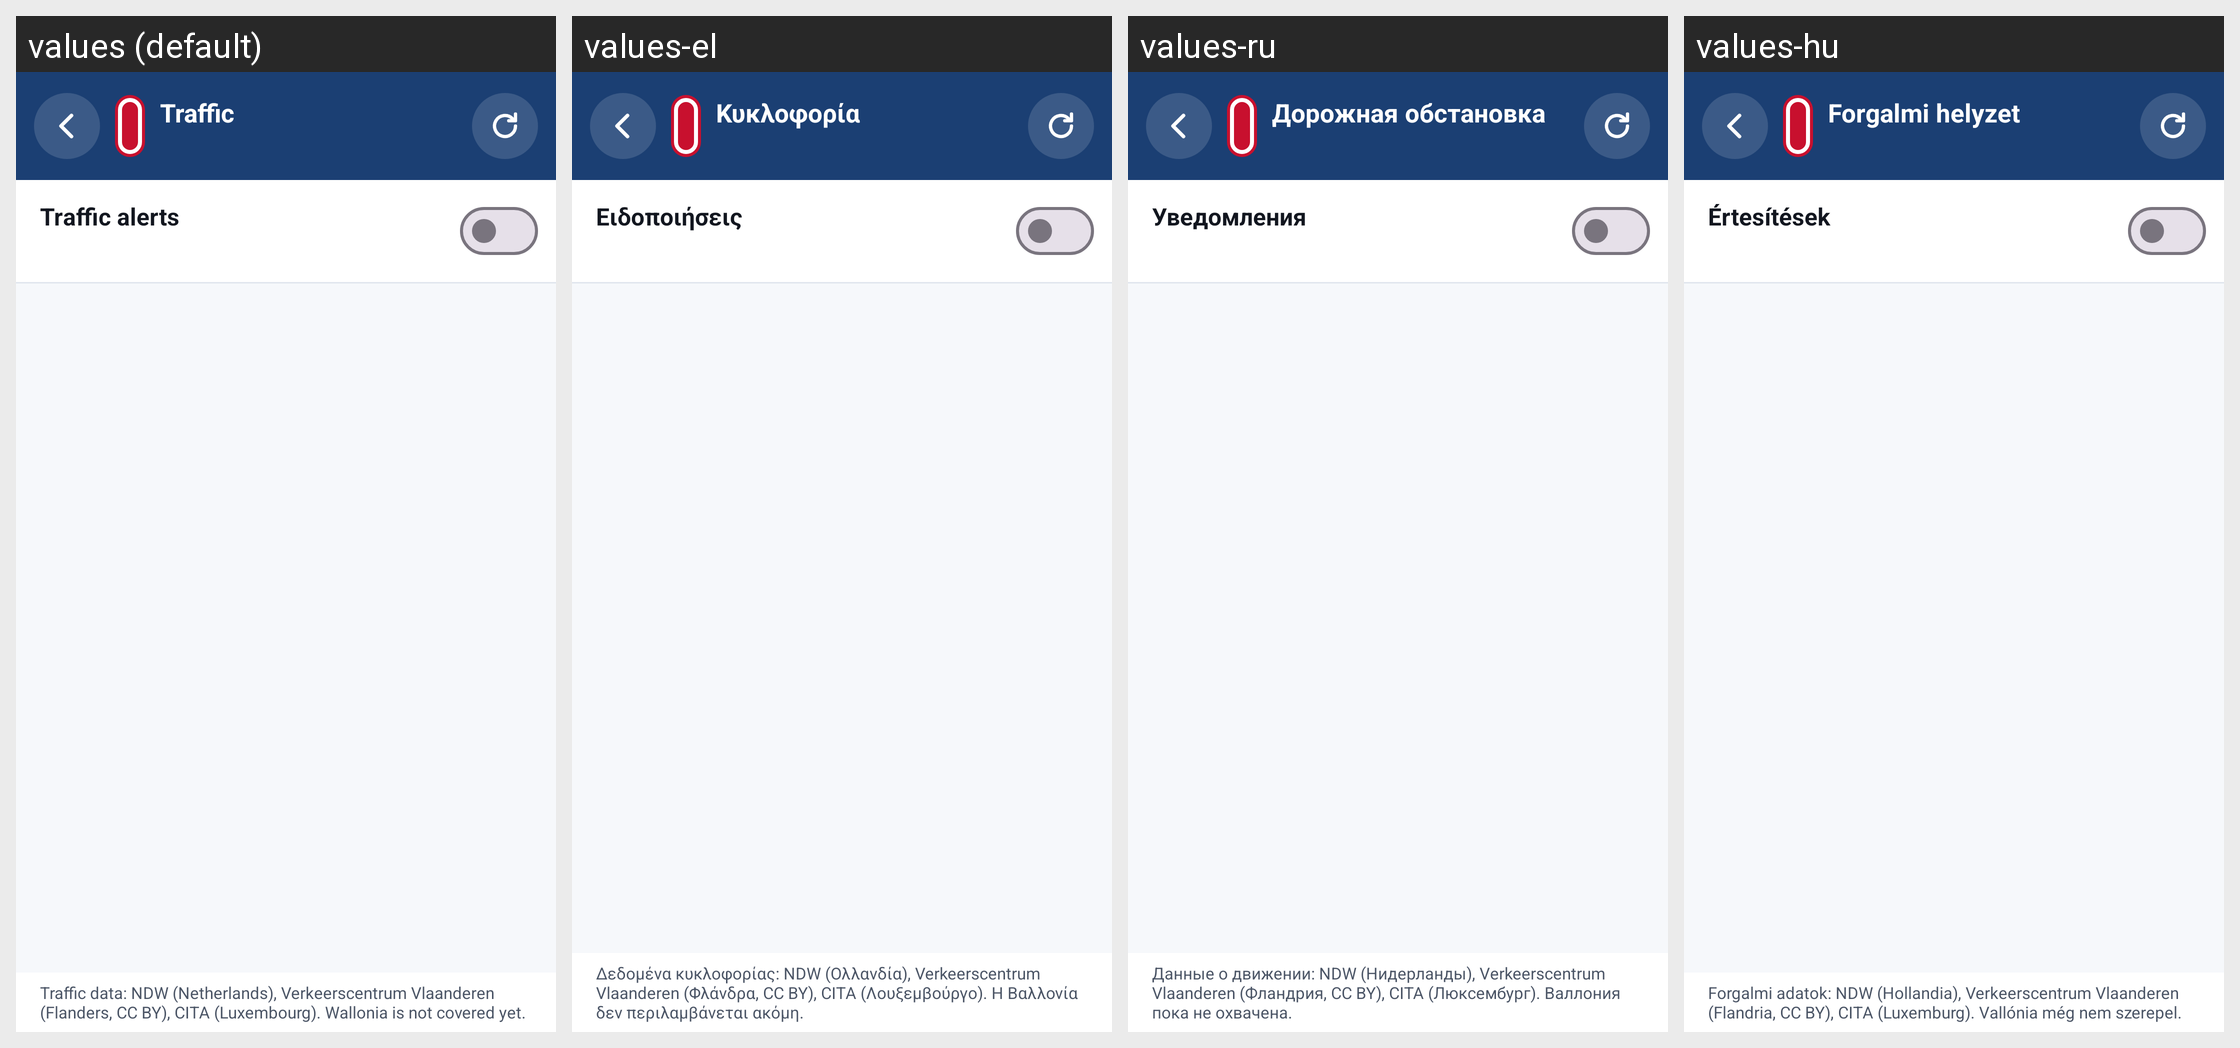

Translations of the strings shown on this Android screen, per locale in the grid:
Android screen res/layout/activity_stanje.xml rendered under 4 locales, left to right: values (default), values-el, values-ru, values-hu. Device: Nexus 5 (rendered at 1080×1920; each locale shown at half size, 540×960, under a caption strip naming it); theme Theme.BeneluxRoadInfo.
Other locales in the repository, not shown: values-cs, values-de, values-es, values-fr, values-hr, values-it, values-nl, values-pl, values-pt, values-ro, values-sk, values-sl, values-sr, values-tr.
Strings drawn on this screen, with the default value and each locale's value (text and hints the layout hard-codes, and strings that could not be matched under every locale, appear in the picture but are not listed):

stanje_naslov
  values: Traffic
  values-el: Κυκλοφορία
  values-ru: Дорожная обстановка
  values-hu: Forgalmi helyzet

stanje_obavestenja
  values: Traffic alerts
  values-el: Ειδοποιήσεις
  values-ru: Уведомления
  values-hu: Értesítések

stanje_izvor
  values: Traffic data: NDW (Netherlands), Verkeerscentrum Vlaanderen (Flanders, CC BY), CITA (Luxembourg). Wallonia is not covered yet.
  values-el: Δεδομένα κυκλοφορίας: NDW (Ολλανδία), Verkeerscentrum Vlaanderen (Φλάνδρα, CC BY), CITA (Λουξεμβούργο). Η Βαλλονία δεν περιλαμβάνεται ακόμη.
  values-ru: Данные о движении: NDW (Нидерланды), Verkeerscentrum Vlaanderen (Фландрия, CC BY), CITA (Люксембург). Валлония пока не охвачена.
  values-hu: Forgalmi adatok: NDW (Hollandia), Verkeerscentrum Vlaanderen (Flandria, CC BY), CITA (Luxemburg). Vallónia még nem szerepel.
